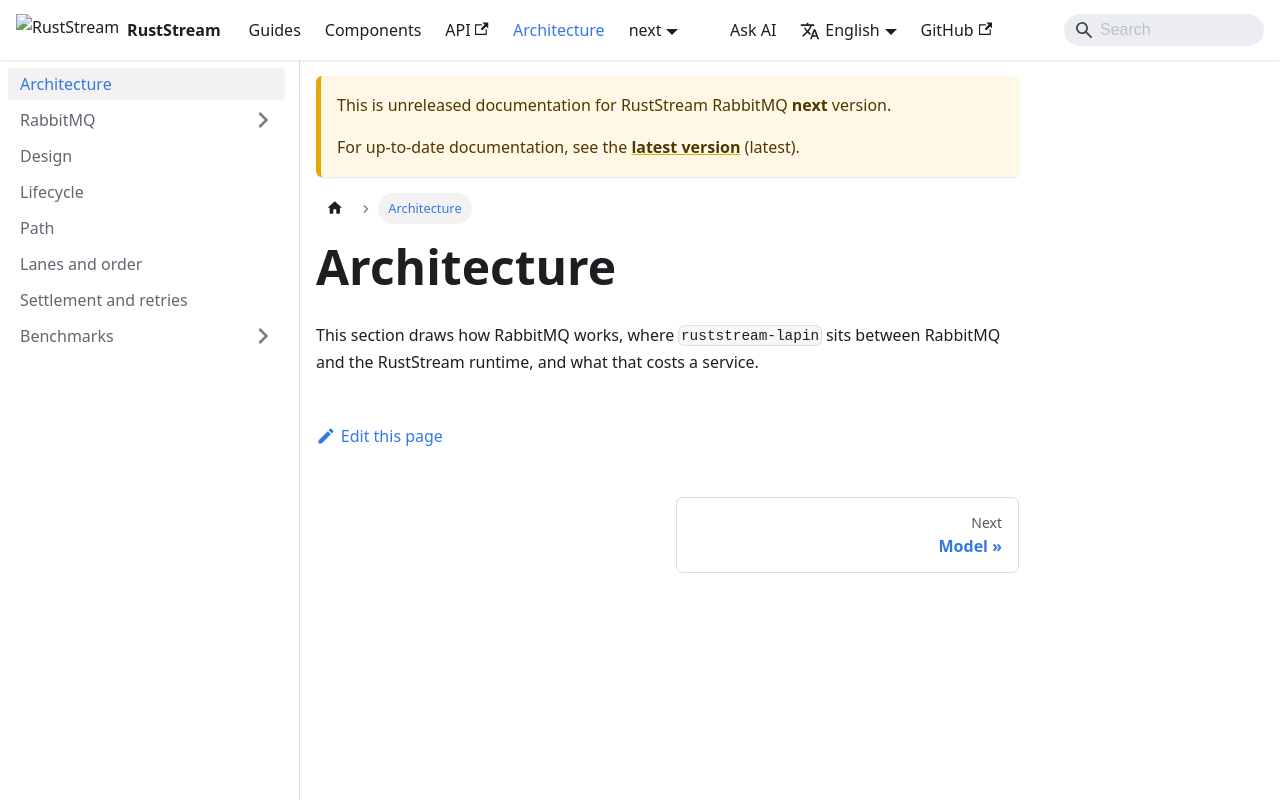

repository: powersemmi/ruststream-lapin · page: next/architecture/index.html · generator: docusaurus

---
sidebar_position: 0
description: "How RabbitMQ works, where ruststream-lapin sits between RabbitMQ and the RustStream runtime, and what that costs."
---

# Architecture

This section draws how RabbitMQ works, where `ruststream-lapin` sits between RabbitMQ and the
RustStream runtime, and what that costs a service.
